Dataset: data (GitHub, LUMIERE05/ANN-dog_and_cat_classifier). Classes: cats without background, dogs without background.

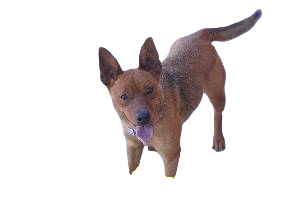
Label: dogs without background

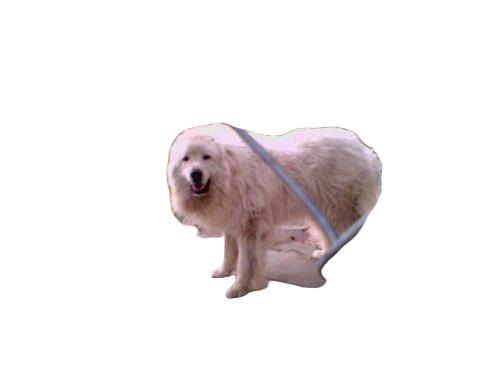
Label: dogs without background

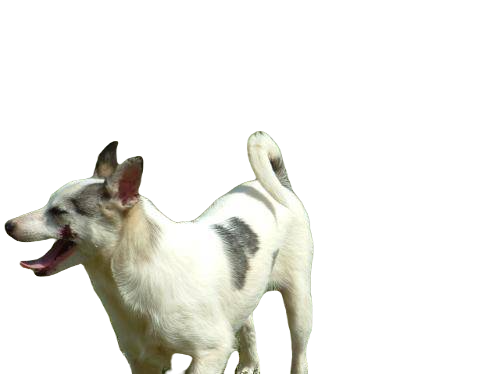
Label: dogs without background

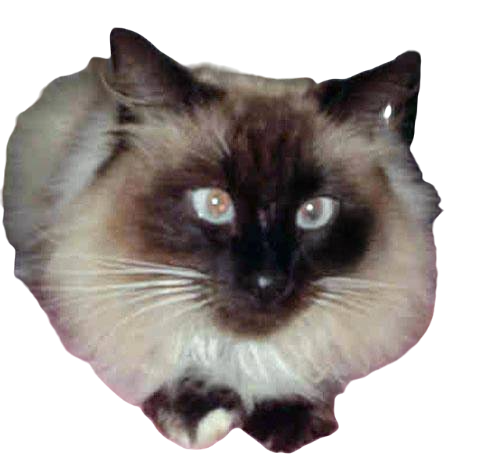
Label: cats without background

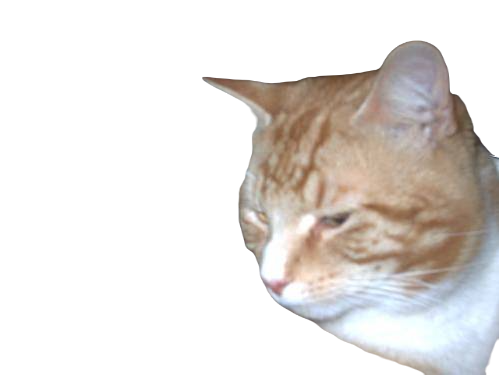
Label: cats without background

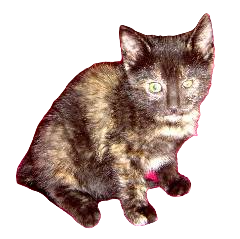
Label: cats without background
